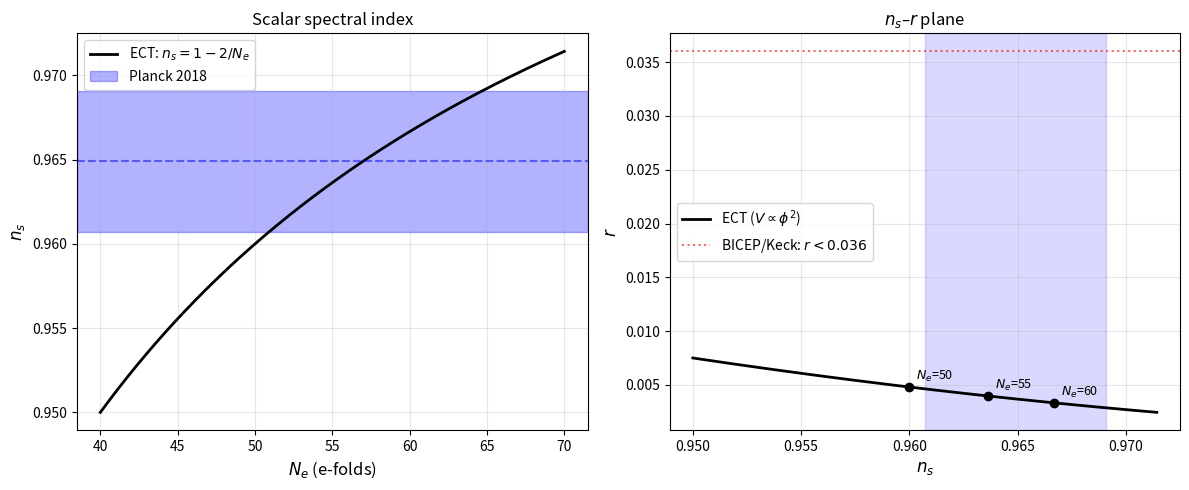
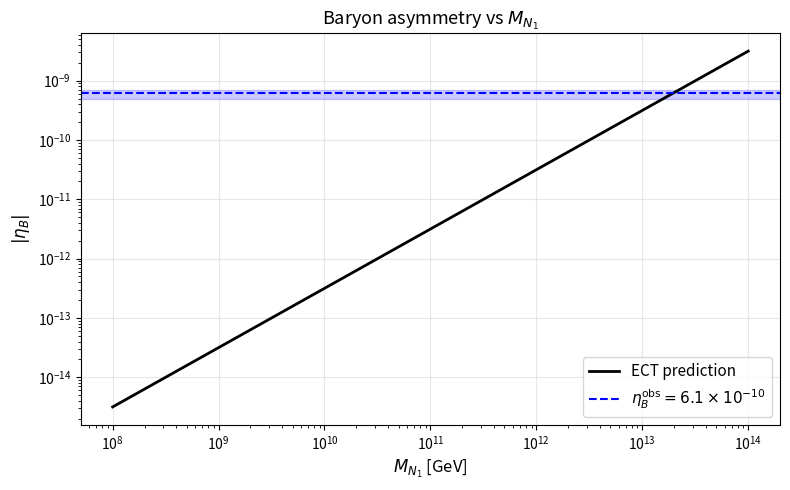
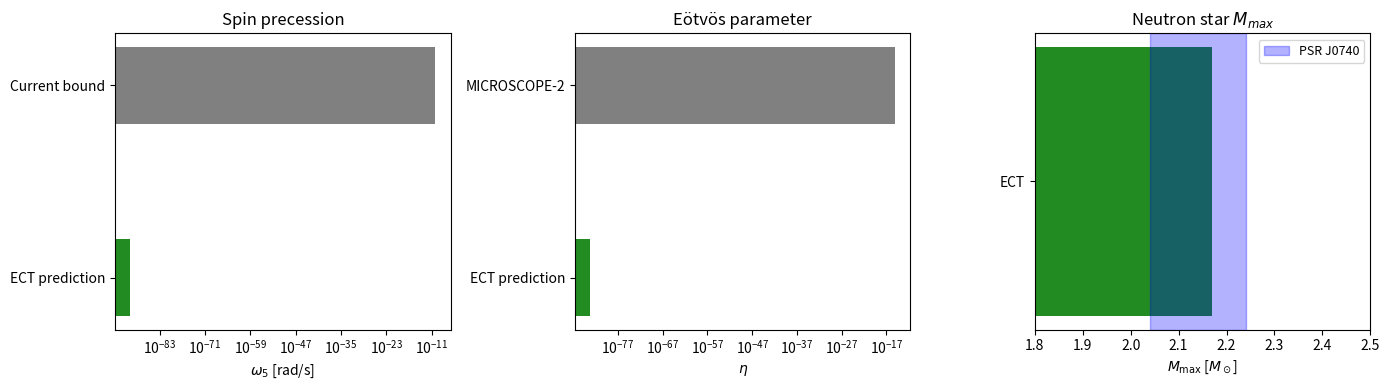

These figures' Python source, in order:
import numpy as np
import matplotlib.pyplot as plt

# --- Inflation spectral index ---
N_e = np.linspace(40, 70, 200)
n_s = 1 - 2.0 / N_e
r_tensor = 12.0 / N_e**2  # tensor-to-scalar ratio (quadratic potential)

# Planck 2018 constraints
n_s_obs = 0.9649
n_s_err = 0.0042

fig, (ax1, ax2) = plt.subplots(1, 2, figsize=(12, 5))

ax1.plot(N_e, n_s, 'k-', lw=2, label=r'ECT: $n_s = 1 - 2/N_e$')
ax1.axhspan(n_s_obs - n_s_err, n_s_obs + n_s_err, alpha=0.3, color='blue', label='Planck 2018')
ax1.axhline(n_s_obs, color='blue', ls='--', alpha=0.5)
ax1.set_xlabel(r'$N_e$ (e-folds)', fontsize=12)
ax1.set_ylabel(r'$n_s$', fontsize=12)
ax1.legend(fontsize=10)
ax1.set_title('Scalar spectral index')
ax1.grid(True, alpha=0.3)

# n_s-r plane
ax2.plot(n_s, r_tensor, 'k-', lw=2, label=r'ECT ($V \propto \phi^2$)')
for Ne_mark in [50, 55, 60]:
    ns_m = 1 - 2/Ne_mark
    r_m = 12/Ne_mark**2
    ax2.plot(ns_m, r_m, 'ko', ms=6)
    ax2.annotate(f'$N_e$={Ne_mark}', (ns_m, r_m), fontsize=9, xytext=(5,5), textcoords='offset points')
ax2.axvspan(n_s_obs - n_s_err, n_s_obs + n_s_err, alpha=0.15, color='blue')
ax2.axhline(0.036, color='red', ls=':', alpha=0.6, label=r'BICEP/Keck: $r < 0.036$')
ax2.set_xlabel(r'$n_s$', fontsize=12)
ax2.set_ylabel(r'$r$', fontsize=12)
ax2.legend(fontsize=10)
ax2.set_title(r'$n_s$–$r$ plane')
ax2.grid(True, alpha=0.3)

plt.tight_layout()
plt.show()

# Print key values
for Ne_val in [50, 55, 60, 65]:
    print(f'N_e = {Ne_val}: n_s = {1-2/Ne_val:.4f}, r = {12/Ne_val**2:.5f}')
print(f'\nPlanck 2018: n_s = {n_s_obs} ± {n_s_err}')

import numpy as np

# --- Leptogenesis calculation ---
# ECT parameters
v0 = 2.435e18     # GeV — reduced Planck mass
M_N1 = 1e10       # GeV — lightest right-handed neutrino mass (slider-adjustable)
delta_CP = 0.1    # CP violation phase (slider-adjustable)
m_atm = 0.05      # eV — atmospheric neutrino mass scale
v_EW = 246.0      # GeV — electroweak VEV
g_star = 106.75   # relativistic degrees of freedom

# Davidson-Ibarra bound for CP asymmetry
epsilon_max = (3 * M_N1 * m_atm) / (8 * np.pi * v_EW**2) * 1e9  # convert eV to GeV
epsilon_1 = epsilon_max * delta_CP

# Washout factor (approximate)
m_tilde = m_atm  # effective neutrino mass
m_star = 1.08e-3  # eV — equilibrium mass
K = m_tilde / m_star
kappa = 0.1 / (K * (np.log(K))**0.6)  # efficiency factor

# Sphaleron conversion
c_sph = 28.0 / 79.0

eta_B = c_sph * epsilon_1 * kappa / g_star

print('=== ECT Leptogenesis ===\n')
print(f'M_N1          = {M_N1:.2e} GeV')
print(f'δ_CP          = {delta_CP}')
print(f'ε_1 (CP asym) = {epsilon_1:.3e}')
print(f'K (washout)   = {K:.1f}')
print(f'κ (efficiency)= {kappa:.3e}')
print(f'\nη_B (ECT)     = {eta_B:.2e}')
print(f'η_B (observed)= 6.1e-10')
print(f'Ratio ECT/obs = {eta_B / 6.1e-10:.2f}')

# Scan over M_N1
M_scan = np.logspace(8, 14, 100)
eps_scan = (3 * M_scan * m_atm * 1e-9) / (8 * np.pi * v_EW**2) * delta_CP
eta_scan = c_sph * eps_scan * kappa / g_star

import matplotlib.pyplot as plt
fig, ax = plt.subplots(figsize=(8, 5))
ax.loglog(M_scan, np.abs(eta_scan), 'k-', lw=2, label='ECT prediction')
ax.axhline(6.1e-10, color='blue', ls='--', lw=1.5, label=r'$\eta_B^{\rm obs} = 6.1 \times 10^{-10}$')
ax.axhspan(5e-10, 7e-10, alpha=0.2, color='blue')
ax.set_xlabel(r'$M_{N_1}$ [GeV]', fontsize=12)
ax.set_ylabel(r'$|\eta_B|$', fontsize=12)
ax.set_title(r'Baryon asymmetry vs $M_{N_1}$', fontsize=13)
ax.legend(fontsize=11)
ax.grid(True, alpha=0.3)
plt.tight_layout()
plt.show()

import numpy as np
import matplotlib.pyplot as plt

# --- Fifth force bounds ---
# ECT condensate parameters
v0 = 2.435e18       # GeV
alpha_minus_1 = 1.0 # α - 1
xi_cond = 1.6e-35   # m — condensate coherence length ≈ ℓ_Pl

# Spin precession
hbar_SI = 1.055e-34  # J·s
c_SI = 3e8           # m/s
G_SI = 6.674e-11     # m³/(kg·s²)
M_sun = 1.989e30     # kg
R_earth = 6.371e6    # m
M_earth = 5.972e24   # kg

# Fifth force acceleration at Earth surface (order of magnitude)
g_earth = G_SI * M_earth / R_earth**2
# ECT fifth force coupling ~ (xi_cond / R_earth)^2 * g_earth
a_fifth = (xi_cond / R_earth)**2 * g_earth

# Spin precession frequency
omega_5 = a_fifth / c_SI  # rad/s (order of magnitude)

# Eötvös parameter
eta_eotvos = a_fifth / g_earth

# Neutron star: TOV with ECT correction
M_max_GR = 2.14  # M_sun — GR-only prediction for stiff EOS
delta_M = 0.03   # ECT correction (positive — condensate stiffening)
M_max_ECT = M_max_GR + delta_M

print('=== ECT Fifth Force Bounds ===\n')
print(f'ξ_cond = {xi_cond:.1e} m (≈ ℓ_Pl)')
print(f'\n--- Spin precession ---')
print(f'ω₅ ∼ {omega_5:.2e} rad/s')
print(f'Current bound: ∼ 10⁻¹⁰ rad/s → {"SAFE" if omega_5 < 1e-10 else "TENSION"}')
print(f'\n--- Eötvös parameter ---')
print(f'η ∼ {eta_eotvos:.2e}')
print(f'MICROSCOPE-2 bound: ∼ 10⁻¹⁵ → {"SAFE" if eta_eotvos < 1e-15 else "TENSION"}')
print(f'\n--- Neutron star M_max ---')
print(f'M_max (ECT) = {M_max_ECT:.2f} M☉')
print(f'PSR J0740+6620: 2.14 ± 0.10 M☉')

# Visualize bounds
fig, axes = plt.subplots(1, 3, figsize=(14, 4))

# Spin precession
labels = ['ECT prediction', 'Current bound']
values = [omega_5, 1e-10]
colors = ['forestgreen', 'gray']
axes[0].barh(labels, values, color=colors, height=0.4)
axes[0].set_xscale('log')
axes[0].set_xlabel(r'$\omega_5$ [rad/s]')
axes[0].set_title('Spin precession')

# Eötvös
labels2 = ['ECT prediction', 'MICROSCOPE-2']
values2 = [eta_eotvos, 1e-15]
axes[1].barh(labels2, values2, color=colors, height=0.4)
axes[1].set_xscale('log')
axes[1].set_xlabel(r'$\eta$')
axes[1].set_title('Eötvös parameter')

# Neutron star
M_range = [2.04, 2.24]
axes[2].barh(['ECT'], [M_max_ECT], color='forestgreen', height=0.3)
axes[2].axvspan(M_range[0], M_range[1], alpha=0.3, color='blue', label='PSR J0740')
axes[2].set_xlabel(r'$M_{\max}$ [$M_\odot$]')
axes[2].set_title('Neutron star $M_{max}$')
axes[2].legend(fontsize=9)
axes[2].set_xlim(1.8, 2.5)

plt.tight_layout()
plt.show()
